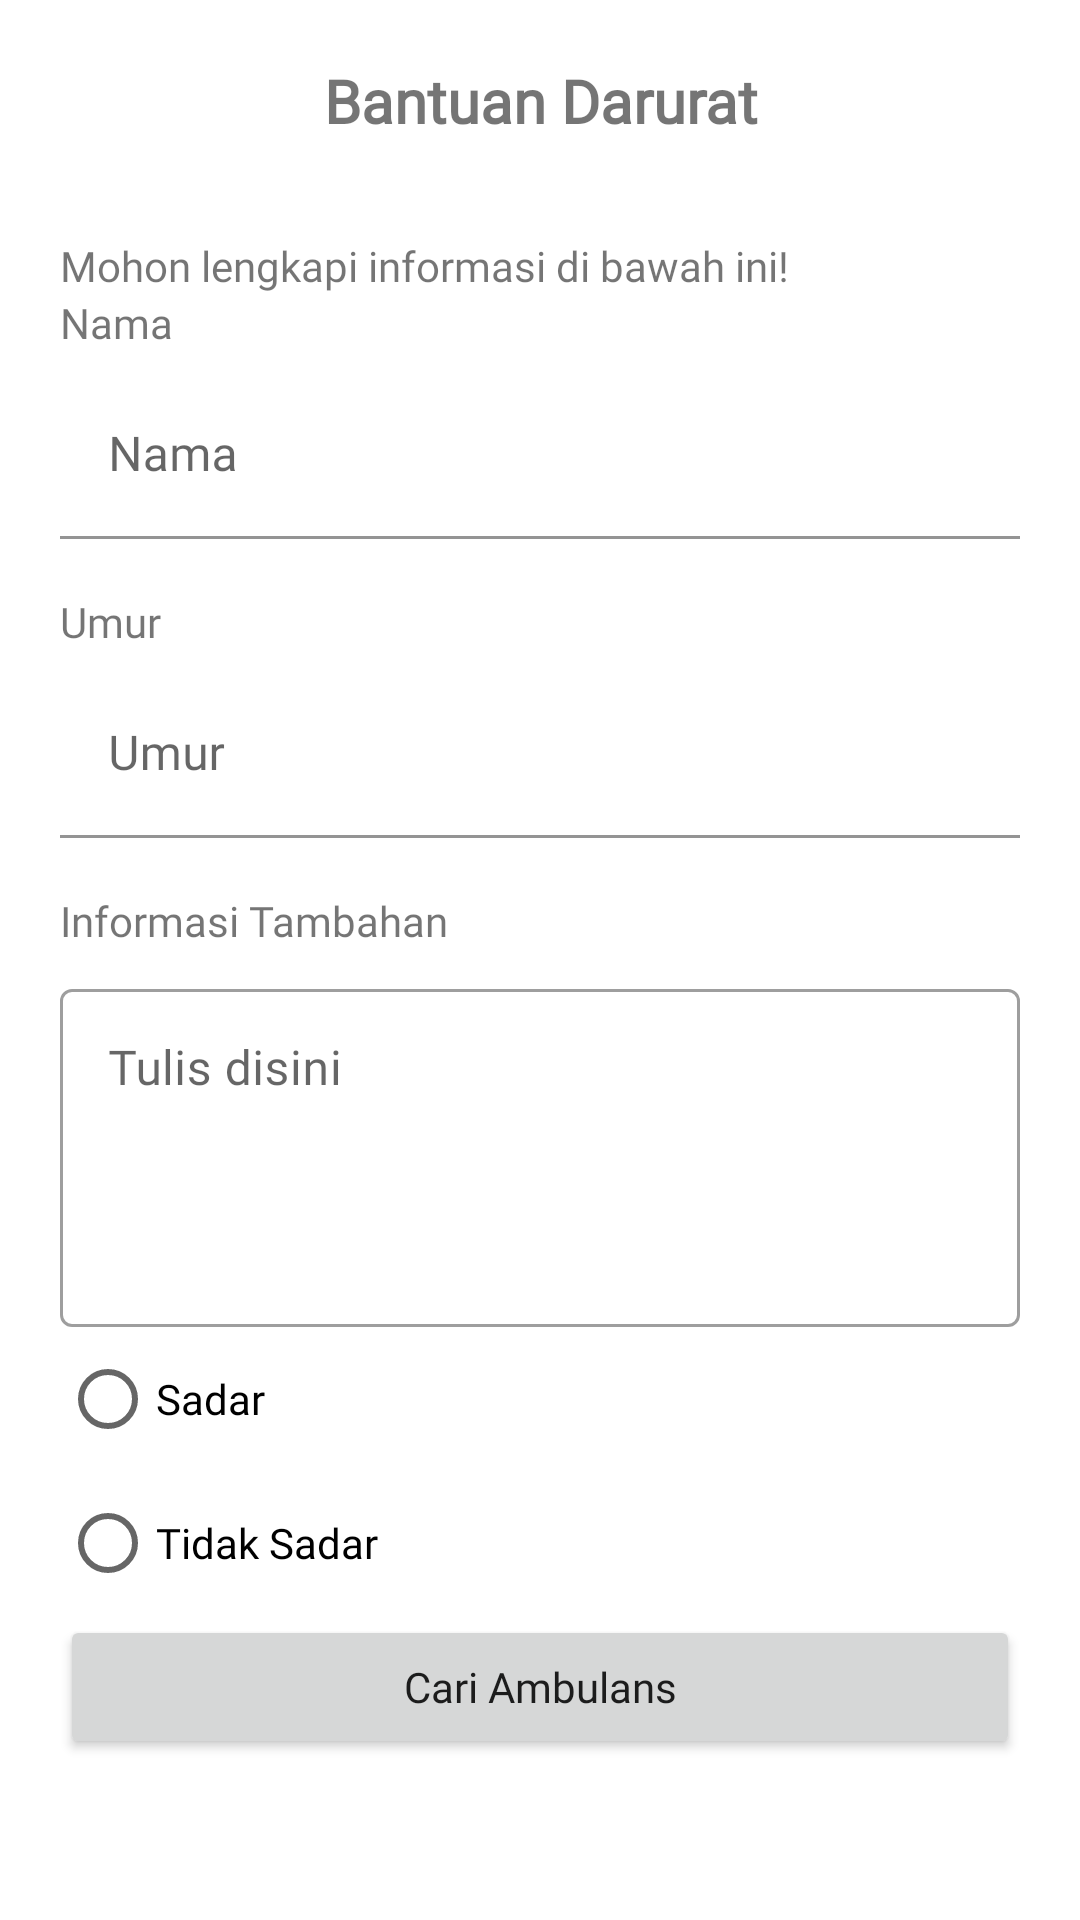

Layout XML and referenced resources for this Android screen:
<!-- AndroidManifest.xml: application theme Theme.RESQ -->
<!-- res/layout/activity_sos.xml -->
<?xml version="1.0" encoding="utf-8"?>
<LinearLayout xmlns:android="http://schemas.android.com/apk/res/android"
    xmlns:app="http://schemas.android.com/apk/res-auto"
    xmlns:tools="http://schemas.android.com/tools"
    android:layout_width="match_parent"
    android:layout_height="match_parent"
    android:orientation="vertical"
    android:padding="20dp"
    tools:context=".SosActivity">

    <TextView
        android:layout_width="match_parent"
        android:layout_height="wrap_content"
        android:text="Bantuan Darurat"
        android:fontFamily="@font/poppins_medium"
        android:textStyle="bold"
        android:gravity="center"
        android:layout_marginBottom="32dp"
        android:textSize="20sp"/>
    <TextView
        android:layout_width="match_parent"
        android:layout_height="wrap_content"
        android:text="Mohon lengkapi informasi di bawah ini!"
        android:fontFamily="@font/poppins_medium"
        android:textSize="14sp"/>

    <TextView
        android:layout_width="match_parent"
        android:layout_height="wrap_content"
        android:text="Nama"
        android:fontFamily="@font/poppins_medium"
        android:textAllCaps="false"
        android:textSize="14sp"/>

    <com.google.android.material.textfield.TextInputLayout
        android:layout_width="match_parent"
        android:layout_height="wrap_content"
        android:layout_marginTop="7dp"
        app:boxCornerRadiusBottomEnd="5dp"
        app:boxCornerRadiusBottomStart="5dp"
        app:boxCornerRadiusTopEnd="5dp"
        app:boxCornerRadiusTopStart="5dp">
        <com.google.android.material.textfield.TextInputEditText
            android:id="@+id/nama_lengkap"
            android:layout_width="match_parent"
            android:layout_height="wrap_content"
            android:hint="Nama"
            android:fontFamily="@font/poppins_medium"
            android:inputType="textPersonName"
            android:background="@color/white"/>
    </com.google.android.material.textfield.TextInputLayout>

    <TextView
        android:layout_width="match_parent"
        android:layout_height="wrap_content"
        android:textAllCaps="false"
        android:text="Umur"
        android:fontFamily="@font/poppins_medium"
        android:layout_marginTop="18dp"
        android:textSize="14sp"/>

    <com.google.android.material.textfield.TextInputLayout
        android:layout_width="match_parent"
        android:layout_height="wrap_content"
        android:layout_marginTop="7dp"
        app:boxCornerRadiusBottomEnd="5dp"
        app:boxCornerRadiusBottomStart="5dp"
        app:boxCornerRadiusTopEnd="5dp"
        app:boxCornerRadiusTopStart="5dp">
        <com.google.android.material.textfield.TextInputEditText
            android:id="@+id/umur"
            android:layout_width="match_parent"
            android:layout_height="wrap_content"
            android:hint="Umur"
            android:fontFamily="@font/poppins_medium"
            android:inputType="date"
            android:background="@color/white"/>
    </com.google.android.material.textfield.TextInputLayout>

    <TextView
        android:layout_width="match_parent"
        android:layout_height="wrap_content"
        android:text="Informasi Tambahan"
        android:fontFamily="@font/poppins_medium"
        android:layout_marginTop="18dp"/>

    <com.google.android.material.textfield.TextInputLayout
        style="@style/Widget.MaterialComponents.TextInputLayout.OutlinedBox"
        android:layout_width="match_parent"
        android:layout_height="wrap_content"
        android:layout_marginTop="8dp"
        android:fontFamily="@font/poppins_medium"
        android:hint="Tulis disini">

        <com.google.android.material.textfield.TextInputEditText
            android:layout_width="match_parent"
            android:layout_height="wrap_content"
            android:inputType="textMultiLine"
            android:gravity="top"
            android:fontFamily="@font/poppins_medium"
            android:lines="4"/>
    </com.google.android.material.textfield.TextInputLayout>

    <RadioGroup
        android:id="@+id/rg_kondisi"
        android:layout_width="match_parent"
        android:layout_height="wrap_content">
        <RadioButton
            android:id="@+id/rb_sadar"
            android:layout_width="wrap_content"
            android:layout_height="wrap_content"
            android:fontFamily="@font/poppins_medium"
            android:text="Sadar"
            android:textSize="14sp"/>

        <RadioButton
            android:id="@+id/rb_tidaksadar"
            android:layout_width="wrap_content"
            android:layout_height="wrap_content"
            android:fontFamily="@font/poppins_medium"
            android:text="Tidak Sadar"
            android:textSize="14sp"/>
    </RadioGroup>

    <Button
        android:layout_width="match_parent"
        android:layout_height="wrap_content"
        android:text="Cari Ambulans"
        android:fontFamily="@font/poppins_medium"
        android:textAllCaps="false"/>

</LinearLayout>
<!-- resources referenced by this layout -->
<resources>
  <color name="white">#FFFFFFFF</color>
  <style name="Theme.RESQ" parent="Theme.MaterialComponents.DayNight.DarkActionBar">
          
          <item name="colorPrimary">@color/red</item>
          <item name="colorPrimaryVariant">@color/red</item>
          <item name="colorOnPrimary">@color/white</item>
          
          <item name="colorSecondary">@color/teal_200</item>
          <item name="colorSecondaryVariant">@color/teal_700</item>
          <item name="colorOnSecondary">@color/black</item>
          
          <item name="android:statusBarColor">?attr/colorPrimaryVariant</item>
          
      </style>
  <color name="red">#DC143C</color>
  <color name="teal_200">#FF03DAC5</color>
  <color name="teal_700">#FF018786</color>
  <color name="black">#FF000000</color>
</resources>
